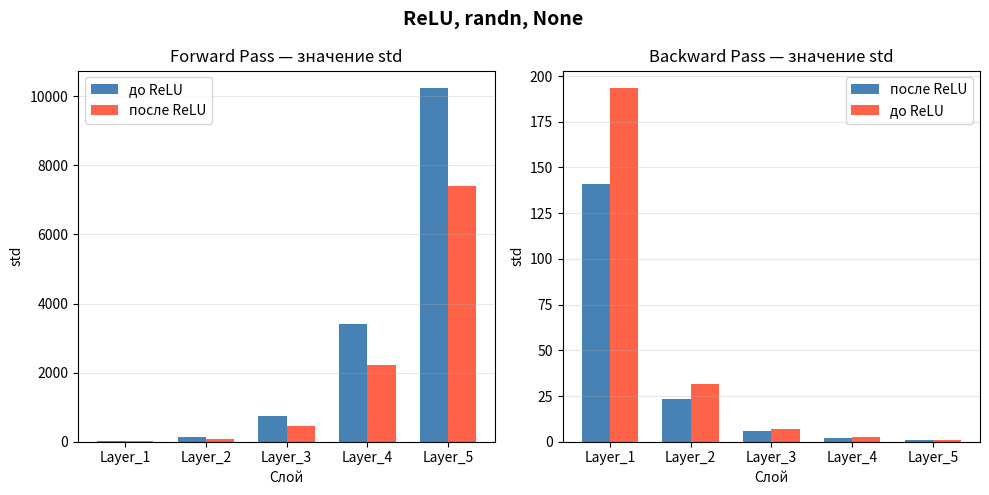
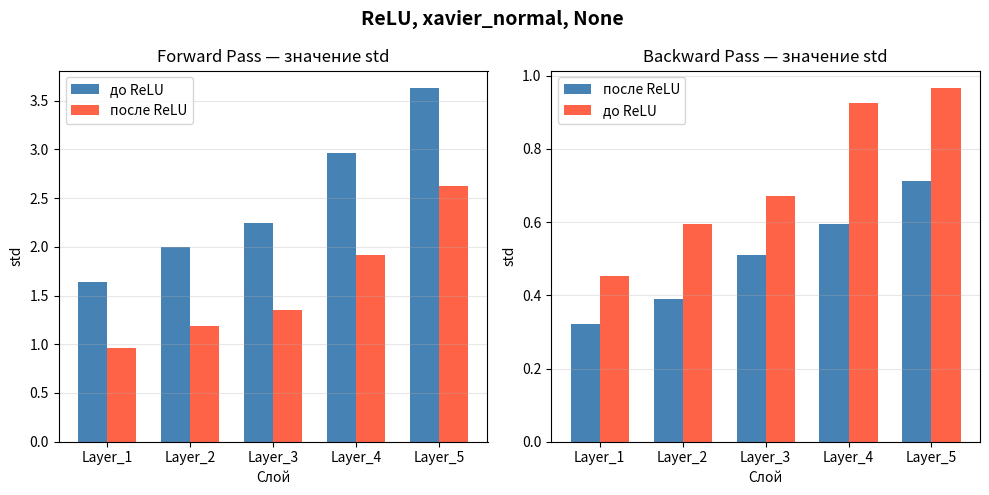
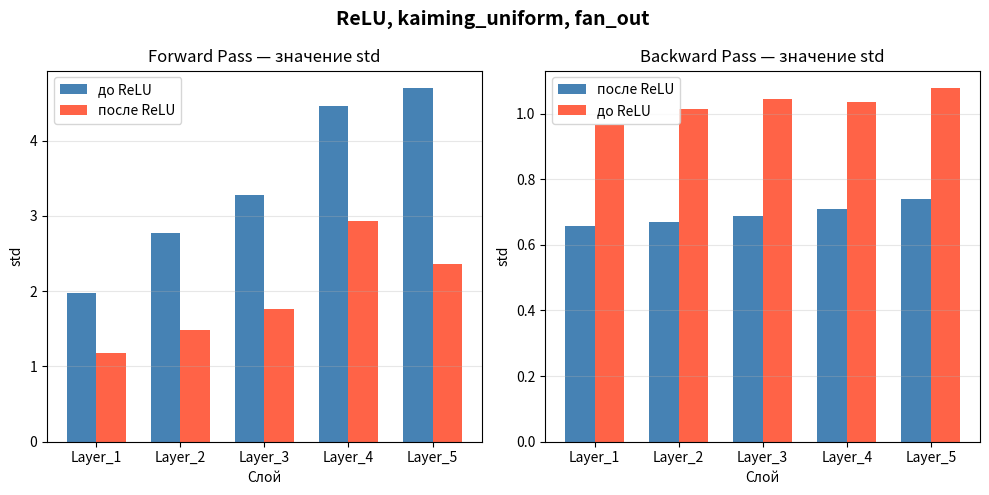
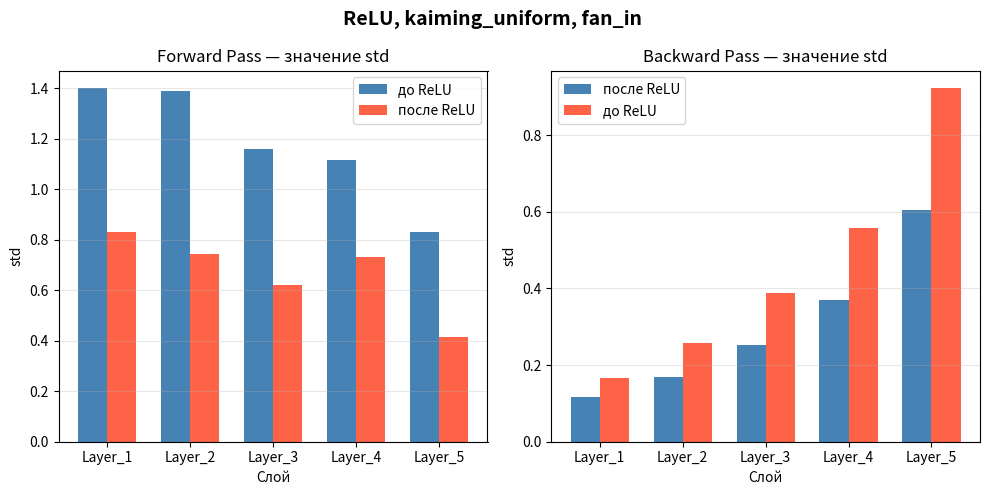
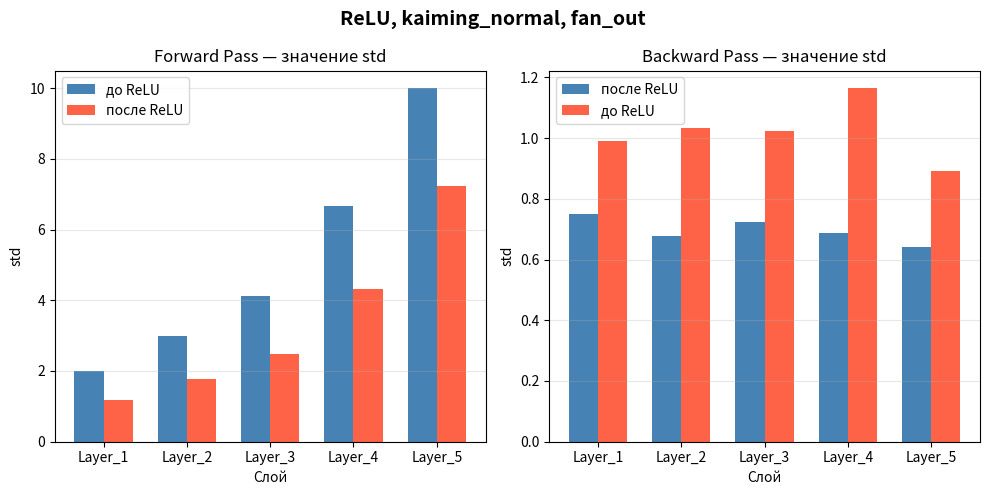
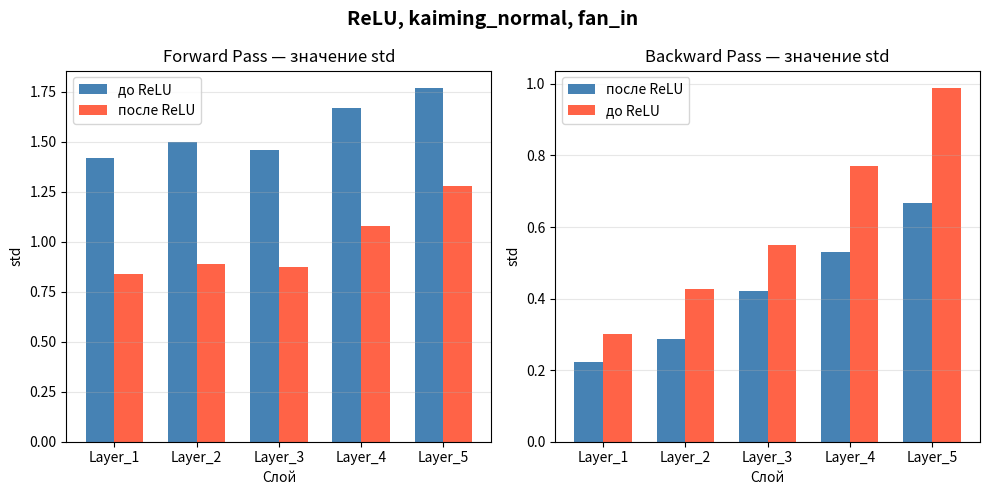

These charts were generated, in order, by the following Python code:
import numpy as np
from numpy import ndarray
import matplotlib.pyplot as plt


np.__version__

# ReLU
def relu(x: ndarray) -> ndarray:
    return np.maximum(0, x)

def drelu(act: ndarray, grad: ndarray) -> ndarray:
    return grad*np.where(act>0, 1, 0)


def func_act(x: ndarray, f_act) -> ndarray:
    """Прямой проход через функцию активации."""
    return f_act(x)


def func_grad(act: ndarray, grad: ndarray, f_grad) -> ndarray:
    """
    Обратный проход через функцию активации.
    """
    return f_grad(act, grad)


def initialization_param(
        size: tuple[int, int],
        mode: str = "randn",
        fan: str = "fan_in",
        seed: int = None
) -> ndarray:
    """
    Инициализация параметров сети.
    """
    rng = np.random.default_rng(seed)
    fan_in, fan_out = size
    gain = np.sqrt(2.0)

    if mode == "randn":
        return rng.standard_normal(size=size)

    elif mode == "xavier_uniform":
        std = gain * np.sqrt(2.0 / (fan_in + fan_out))
        bound = np.sqrt(3.0) * std 
        return rng.uniform(-bound, bound, size=size)

    elif mode == "xavier_normal":
        std = gain * np.sqrt(2.0 / (fan_in + fan_out))
        return rng.normal(0, std, size=size)
    
    elif mode == "kaiming_uniform":
        std = gain / np.sqrt(fan_in if fan == "fan_in" else fan_out)
        bound = np.sqrt(3.0) * std 
        return rng.uniform(-bound, bound, size=size)

    elif mode == "kaiming_normal":
        std = gain / np.sqrt(fan_in if fan == "fan_in" else fan_out)
        return rng.normal(0, std, size=size)

    else:
        raise ValueError(
            f"Параметр 'mode' принимает значения: "
            f"'randn', 'xavier_uniform', 'xavier_normal', 'kaiming_uniform', 'kaiming_normal'. "
            f"Вы передали '{mode}'."
        )

def plot(
        name: str,
        init_mode: str,
        fan: str,
        data: dict
) -> None:
    """
    Визуализация прямого и обратного прохода.
    """

    fig, axes = plt.subplots(1, 2, figsize=(10, 5))
    fig.suptitle(f'{name}, {init_mode}, {fan} ', fontsize=14, fontweight='bold')

    for ax, (mode, bef_aft) in zip(axes, data.items()):

        n = len(bef_aft['до активации'])
        labels = [f'Layer_{j + 1}' for j in range(n)]
        x_pos = np.arange(n)
        width = 0.35

        before = bef_aft['до активации']
        after  = bef_aft['после активации']

        if mode == 'forward':
            ax.bar(x_pos - width / 2, before, width,
                   label=f'до {name}', color='steelblue')
            ax.bar(x_pos + width / 2, after, width,
                   label=f'после {name}', color='tomato')
            ax.set_title('Forward Pass — значение std', fontsize=12)
            ax.set_ylabel('std')

        else:  # backward
            ax.bar(x_pos - width / 2, after, width,
                   label=f'после {name}', color='steelblue')
            ax.bar(x_pos + width / 2, before, width,
                   label=f'до {name}', color='tomato')
            ax.set_title('Backward Pass — значение std', fontsize=12)
            ax.set_ylabel('std')

        ax.set_xlabel('Слой')
        ax.set_xticks(x_pos)
        ax.set_xticklabels(labels)
        ax.legend()
        ax.grid(axis='y', alpha=0.3)

    plt.tight_layout()
    plt.show()

def func(activation_configs, seed):
    layer_dims = [(256, 128), (128, 64), (64, 32), (32, 16), (16, 8)]

    rng = np.random.default_rng(seed)
    x = rng.standard_normal((16, 256))

    for config in activation_configs:
        name = config['name']
        init_mode = config['init_mode']
        fan = config.get('fan')
        f_act = config['f_act']
        f_grad = config['f_grad']

        # Инициализируем параметры сети
        weights = []
        biases  = []
        for j, (n_in, n_out) in enumerate(layer_dims):
            W = initialization_param((n_in, n_out), mode=init_mode, fan=fan, seed=seed + j)
            b = np.zeros((1, n_out))  # bias = 0
            weights.append(W)
            biases.append(b)

        activations     = []   # выходы активаций

        before_act_std  = []
        after_act_std   = []

        current = x
        for W, b in zip(weights, biases):
            pre = current @ W + b
            act = func_act(pre, f_act)

            activations.append(act)

            before_act_std.append(pre.std())
            after_act_std.append(act.std())

            current = act

        before_grad_std = []
        after_grad_std  = []

        # градиент от loss ~ N(0, 1)
        grad = rng.standard_normal(activations[-1].shape)

        for layer_idx in reversed(range(len(layer_dims))):

            before_grad_std.append(grad.std())

            grad = func_grad(activations[layer_idx], grad, f_grad)

            after_grad_std.append(grad.std())

            if layer_idx > 0:
                grad = grad @ weights[layer_idx].T

        before_grad_std = before_grad_std[::-1]
        after_grad_std  = after_grad_std[::-1]

        data = {
            'forward': {
                'до активации':    before_act_std,
                'после активации': after_act_std,
            },
            'backward': {
                'до активации':    before_grad_std,
                'после активации': after_grad_std,
            },
        }

        plot(name, init_mode, fan, data)

seed = 1961

#'randn', 'xavier_uniform', 'xavier_normal', 'kaiming_uniform', 'kaiming_normal'. "
act_name = 'ReLU'
act = relu
grad = drelu

activation_configs = [
    {
        'name': act_name,
        'init_mode': 'randn',
        'f_act':  act,
        'f_grad': grad,
    },
    {
        'name': act_name,
        'init_mode': 'xavier_normal',
        'f_act':  act,
        'f_grad': grad,
    },
    {
        'name': act_name,
        'init_mode': 'kaiming_uniform',
        'fan': "fan_out",
        'f_act':  act,
        'f_grad': grad,
    },
    {
        'name': act_name,
        'init_mode': 'kaiming_uniform',
        'fan': "fan_in",
        'f_act':  act,
        'f_grad': grad,
    },
    {
        'name': act_name,
        'init_mode': 'kaiming_normal',
        'fan': "fan_out",
        'f_act':  act,
        'f_grad': grad,
    },
    {
        'name': act_name,
        'init_mode': 'kaiming_normal',
        'fan': "fan_in",
        'f_act':  act,
        'f_grad': grad,
    },
]

func(activation_configs, seed)
